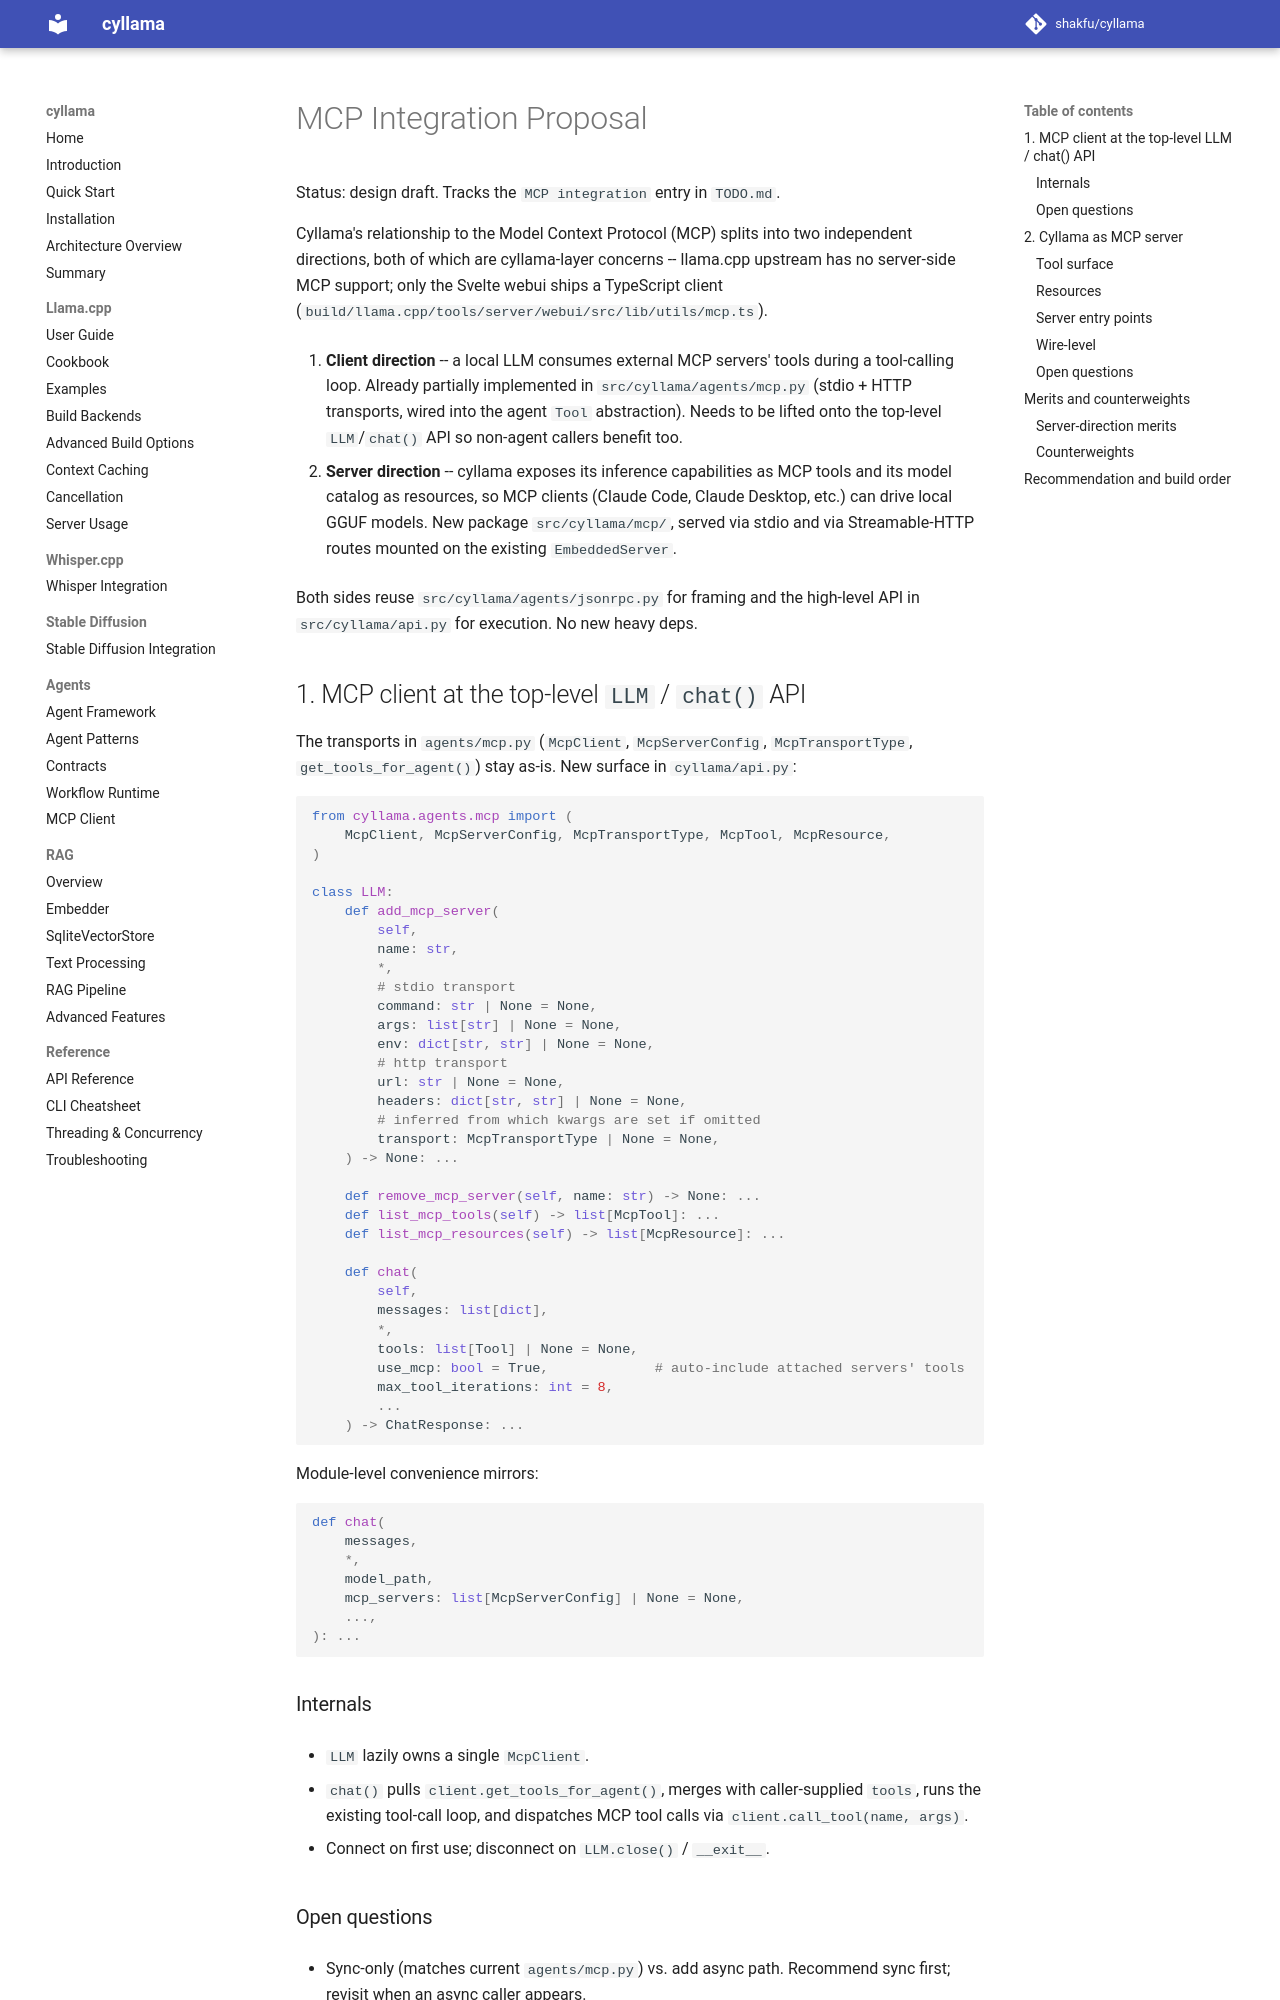

repository: shakfu/cyllama · page: dev/mcp/index.html · generator: mkdocs

# MCP Integration Proposal

Status: design draft. Tracks the `MCP integration` entry in `TODO.md`.

Cyllama's relationship to the Model Context Protocol (MCP) splits into two independent directions, both of which are cyllama-layer concerns -- llama.cpp upstream has no server-side MCP support; only the Svelte webui ships a TypeScript client (`build/llama.cpp/tools/server/webui/src/lib/utils/mcp.ts`).

1. **Client direction** -- a local LLM consumes external MCP servers' tools during a tool-calling loop. Already partially implemented in `src/cyllama/agents/mcp.py` (stdio + HTTP transports, wired into the agent `Tool` abstraction). Needs to be lifted onto the top-level `LLM`/`chat()` API so non-agent callers benefit too.

2. **Server direction** -- cyllama exposes its inference capabilities as MCP tools and its model catalog as resources, so MCP clients (Claude Code, Claude Desktop, etc.) can drive local GGUF models. New package `src/cyllama/mcp/`, served via stdio and via Streamable-HTTP routes mounted on the existing `EmbeddedServer`.

Both sides reuse `src/cyllama/agents/jsonrpc.py` for framing and the high-level API in `src/cyllama/api.py` for execution. No new heavy deps.

## 1. MCP client at the top-level `LLM` / `chat()` API

The transports in `agents/mcp.py` (`McpClient`, `McpServerConfig`, `McpTransportType`, `get_tools_for_agent()`) stay as-is. New surface in `cyllama/api.py`:

```python
from cyllama.agents.mcp import (
    McpClient, McpServerConfig, McpTransportType, McpTool, McpResource,
)

class LLM:
    def add_mcp_server(
        self,
        name: str,
        *,
        # stdio transport
        command: str | None = None,
        args: list[str] | None = None,
        env: dict[str, str] | None = None,
        # http transport
        url: str | None = None,
        headers: dict[str, str] | None = None,
        # inferred from which kwargs are set if omitted
        transport: McpTransportType | None = None,
    ) -> None: ...

    def remove_mcp_server(self, name: str) -> None: ...
    def list_mcp_tools(self) -> list[McpTool]: ...
    def list_mcp_resources(self) -> list[McpResource]: ...

    def chat(
        self,
        messages: list[dict],
        *,
        tools: list[Tool] | None = None,
        use_mcp: bool = True,             # auto-include attached servers' tools
        max_tool_iterations: int = 8,
        ...
    ) -> ChatResponse: ...
```

Module-level convenience mirrors:

```python
def chat(
    messages,
    *,
    model_path,
    mcp_servers: list[McpServerConfig] | None = None,
    ...,
): ...
```

### Internals

- `LLM` lazily owns a single `McpClient`.

- `chat()` pulls `client.get_tools_for_agent()`, merges with caller-supplied `tools`, runs the existing tool-call loop, and dispatches MCP tool calls via `client.call_tool(name, args)`.

- Connect on first use; disconnect on `LLM.close()` / `__exit__`.

### Open questions

- Sync-only (matches current `agents/mcp.py`) vs. add async path. Recommend sync first; revisit when an async caller appears.

- Resource handling: surface `mcp://` URIs through an explicit `read_resource()` helper rather than auto-injecting into the system prompt. Auto-injection is hard to undo and easy to abuse.
